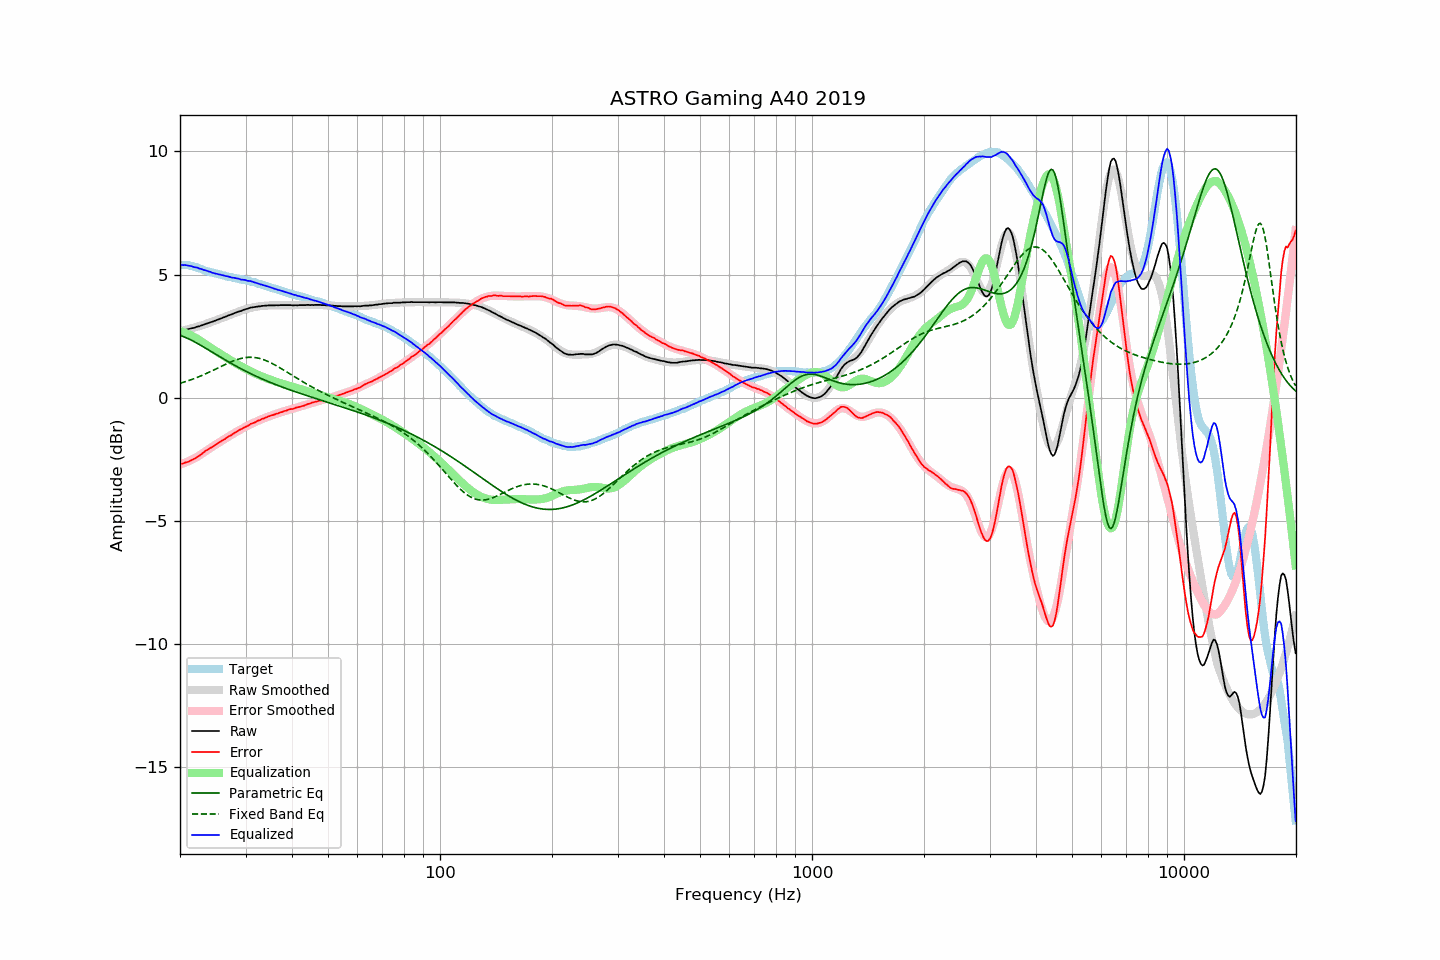

Source data for this figure (header and first rows):
frequency, raw, error, smoothed, error_smoothed, equalization, parametric_eq, fixed_band_eq, equalized_raw, equalized_smoothed, target
20.00, 2.70, -2.69, 2.70, -2.71, 2.71, 2.54, 0.59, 5.41, 5.41, 5.39
20.20, 2.71, -2.68, 2.72, -2.69, 2.69, 2.51, 0.61, 5.40, 5.40, 5.39
20.40, 2.72, -2.67, 2.73, -2.66, 2.66, 2.49, 0.63, 5.38, 5.39, 5.39
20.61, 2.75, -2.64, 2.75, -2.64, 2.64, 2.46, 0.65, 5.39, 5.38, 5.39
20.81, 2.77, -2.62, 2.76, -2.61, 2.61, 2.43, 0.67, 5.38, 5.37, 5.39
21.02, 2.78, -2.61, 2.78, -2.58, 2.58, 2.40, 0.69, 5.37, 5.36, 5.39
21.23, 2.80, -2.57, 2.80, -2.55, 2.55, 2.37, 0.71, 5.36, 5.35, 5.37
21.44, 2.82, -2.53, 2.82, -2.52, 2.52, 2.34, 0.74, 5.35, 5.34, 5.36
21.66, 2.83, -2.51, 2.83, -2.49, 2.49, 2.31, 0.76, 5.32, 5.33, 5.34
21.87, 2.84, -2.47, 2.85, -2.46, 2.46, 2.27, 0.78, 5.30, 5.31, 5.32
22.09, 2.87, -2.43, 2.87, -2.42, 2.42, 2.24, 0.81, 5.29, 5.29, 5.31
22.31, 2.89, -2.38, 2.89, -2.39, 2.39, 2.20, 0.84, 5.28, 5.28, 5.28
22.54, 2.90, -2.36, 2.91, -2.34, 2.34, 2.16, 0.86, 5.25, 5.26, 5.26
22.76, 2.93, -2.30, 2.93, -2.30, 2.30, 2.13, 0.89, 5.23, 5.23, 5.24
22.99, 2.95, -2.26, 2.95, -2.26, 2.26, 2.09, 0.92, 5.21, 5.21, 5.21
23.22, 2.97, -2.21, 2.97, -2.21, 2.21, 2.05, 0.95, 5.19, 5.19, 5.18
23.45, 3.00, -2.15, 3.00, -2.17, 2.17, 2.01, 0.97, 5.17, 5.17, 5.15
23.69, 3.02, -2.12, 3.02, -2.13, 2.13, 1.97, 1.00, 5.15, 5.14, 5.14
23.92, 3.04, -2.07, 3.04, -2.08, 2.08, 1.93, 1.03, 5.12, 5.12, 5.12
24.16, 3.07, -2.04, 3.06, -2.04, 2.04, 1.89, 1.06, 5.11, 5.10, 5.11
24.40, 3.08, -2.00, 3.09, -2.00, 2.00, 1.86, 1.10, 5.08, 5.08, 5.09
24.65, 3.11, -1.96, 3.11, -1.95, 1.95, 1.82, 1.13, 5.06, 5.07, 5.07
24.89, 3.13, -1.91, 3.14, -1.91, 1.91, 1.78, 1.16, 5.04, 5.05, 5.05
25.14, 3.16, -1.87, 3.16, -1.87, 1.87, 1.74, 1.19, 5.03, 5.03, 5.04
25.39, 3.18, -1.83, 3.18, -1.83, 1.83, 1.70, 1.22, 5.01, 5.01, 5.02
25.65, 3.21, -1.80, 3.21, -1.79, 1.79, 1.66, 1.25, 5.00, 5.00, 5.01
25.91, 3.23, -1.75, 3.23, -1.75, 1.75, 1.62, 1.29, 4.98, 4.98, 4.98
26.16, 3.26, -1.70, 3.26, -1.71, 1.71, 1.58, 1.32, 4.97, 4.97, 4.97
26.43, 3.28, -1.68, 3.29, -1.67, 1.67, 1.54, 1.35, 4.95, 4.95, 4.96
26.69, 3.31, -1.62, 3.31, -1.63, 1.63, 1.50, 1.38, 4.94, 4.94, 4.93
26.96, 3.34, -1.58, 3.34, -1.58, 1.58, 1.47, 1.41, 4.93, 4.92, 4.92
27.23, 3.36, -1.55, 3.36, -1.54, 1.54, 1.43, 1.44, 4.90, 4.91, 4.91
27.50, 3.38, -1.52, 3.39, -1.50, 1.50, 1.39, 1.47, 4.88, 4.89, 4.90
27.77, 3.41, -1.46, 3.41, -1.47, 1.47, 1.35, 1.49, 4.88, 4.88, 4.88
28.05, 3.44, -1.43, 3.44, -1.43, 1.43, 1.32, 1.52, 4.87, 4.86, 4.87
28.33, 3.46, -1.39, 3.46, -1.39, 1.39, 1.28, 1.54, 4.85, 4.85, 4.85
28.62, 3.49, -1.35, 3.49, -1.35, 1.35, 1.25, 1.56, 4.84, 4.84, 4.84
28.90, 3.51, -1.31, 3.51, -1.31, 1.31, 1.21, 1.58, 4.82, 4.82, 4.82
29.19, 3.52, -1.28, 3.53, -1.28, 1.28, 1.18, 1.60, 4.80, 4.81, 4.80
29.48, 3.55, -1.24, 3.56, -1.24, 1.24, 1.14, 1.61, 4.79, 4.80, 4.80
29.78, 3.58, -1.21, 3.58, -1.21, 1.21, 1.11, 1.62, 4.79, 4.78, 4.79
30.08, 3.60, -1.18, 3.60, -1.17, 1.17, 1.08, 1.63, 4.77, 4.77, 4.78
30.38, 3.61, -1.15, 3.62, -1.14, 1.14, 1.04, 1.64, 4.75, 4.75, 4.76
30.68, 3.64, -1.11, 3.63, -1.10, 1.10, 1.01, 1.64, 4.75, 4.74, 4.75
30.99, 3.66, -1.06, 3.65, -1.07, 1.07, 0.98, 1.65, 4.73, 4.72, 4.72
31.30, 3.67, -1.04, 3.67, -1.04, 1.04, 0.95, 1.64, 4.71, 4.71, 4.71
31.61, 3.68, -1.02, 3.68, -1.01, 1.01, 0.92, 1.64, 4.69, 4.69, 4.70
31.93, 3.69, -0.99, 3.69, -0.98, 0.98, 0.89, 1.63, 4.67, 4.67, 4.68
32.24, 3.70, -0.94, 3.70, -0.95, 0.95, 0.86, 1.62, 4.65, 4.65, 4.65
32.57, 3.71, -0.92, 3.71, -0.92, 0.92, 0.83, 1.60, 4.63, 4.63, 4.63
32.89, 3.71, -0.90, 3.72, -0.89, 0.89, 0.80, 1.59, 4.60, 4.61, 4.62
33.22, 3.73, -0.86, 3.73, -0.86, 0.86, 0.77, 1.57, 4.60, 4.59, 4.59
33.55, 3.73, -0.84, 3.73, -0.84, 0.84, 0.74, 1.55, 4.57, 4.57, 4.58
33.89, 3.74, -0.81, 3.74, -0.81, 0.81, 0.71, 1.52, 4.55, 4.55, 4.55
34.23, 3.74, -0.79, 3.74, -0.79, 0.79, 0.68, 1.50, 4.53, 4.53, 4.53
34.57, 3.75, -0.76, 3.75, -0.76, 0.76, 0.66, 1.47, 4.51, 4.51, 4.51
34.92, 3.75, -0.74, 3.75, -0.74, 0.74, 0.63, 1.44, 4.49, 4.49, 4.49
35.27, 3.75, -0.72, 3.75, -0.72, 0.72, 0.60, 1.40, 4.47, 4.47, 4.47
35.62, 3.75, -0.70, 3.75, -0.69, 0.69, 0.58, 1.37, 4.44, 4.45, 4.45
35.97, 3.75, -0.67, 3.76, -0.67, 0.67, 0.55, 1.33, 4.42, 4.43, 4.43
... 635 more rows
